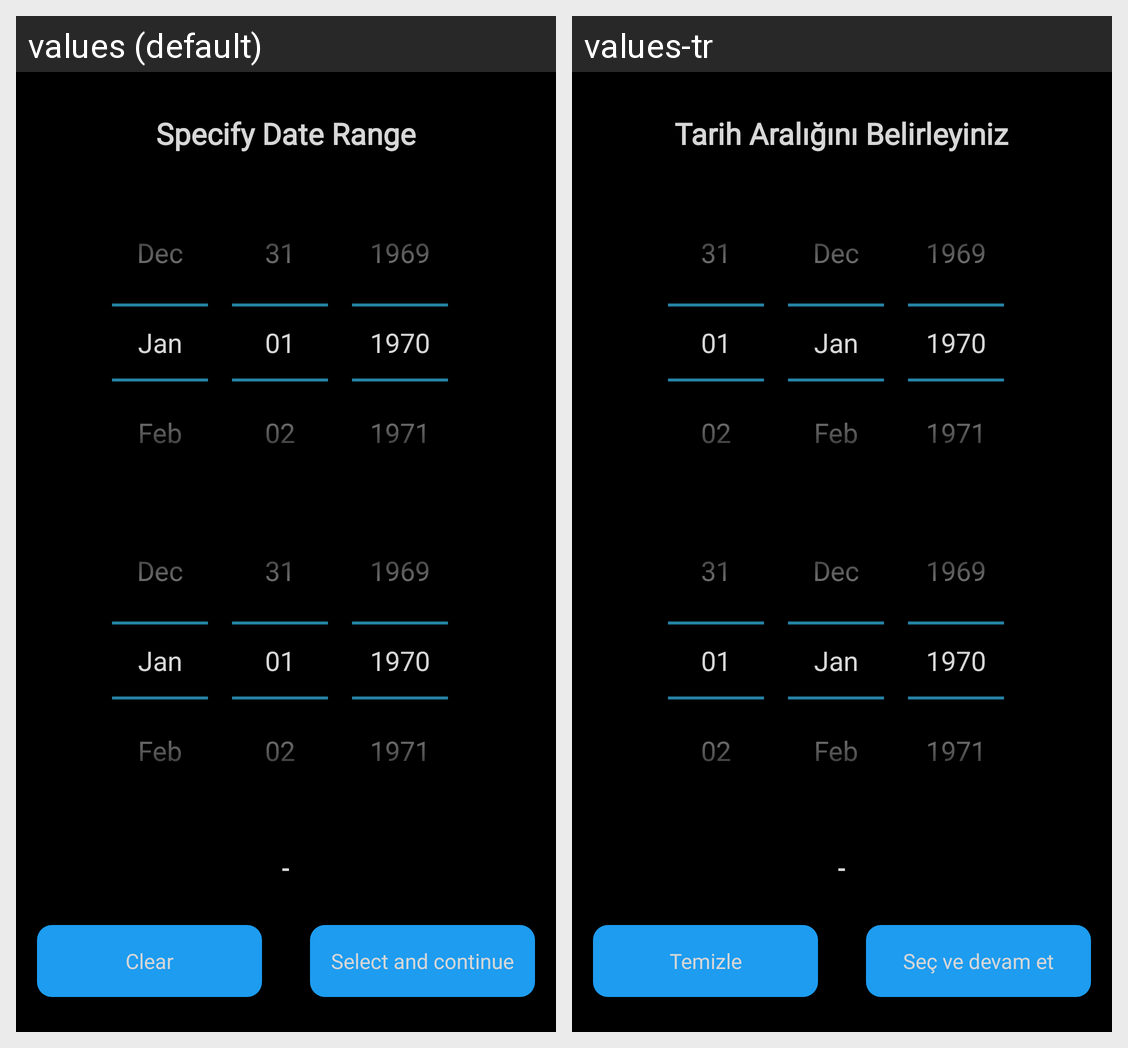

Translations of the strings shown on this Android screen, per locale in the grid:
Android screen res/layout/layout_date_range_picker.xml rendered under 2 locales, left to right: values (default), values-tr. Device: Nexus 5 (rendered at 1080×1920; each locale shown at half size, 540×960, under a caption strip naming it); theme Theme.MissedConnection.
Strings drawn on this screen, with the default value and each locale's value (text and hints the layout hard-codes, and strings that could not be matched under every locale, appear in the picture but are not listed):

tarih_aral_n_belirleyiniz
  values: Specify Date Range
  values-tr: Tarih Aralığını Belirleyiniz

temizle
  values: Clear
  values-tr: Temizle

sec_ve_devam_et
  values: Select and continue
  values-tr: Seç ve devam et
